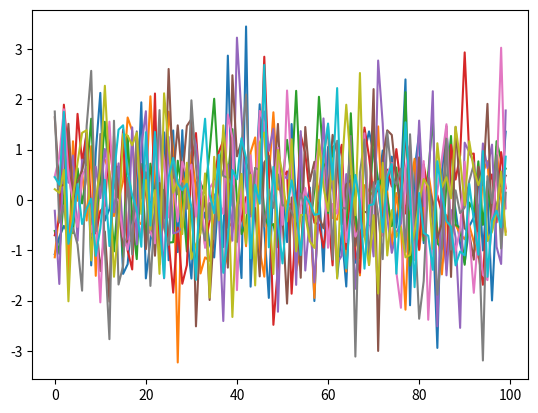

The script that saved this image:
import numpy as np
import matplotlib.pyplot as plt
import matplotlib.animation as animation

fig = plt.figure()

ims = []

for i in range(10):
        rand = np.random.randn(100)     # 100個の乱数を生成
        im = plt.plot(rand)             # 乱数をグラフにする
        ims.append(im)                  # グラフを配列 ims に追加

# 10枚のプロットを 100ms ごとに表示
ani = animation.ArtistAnimation(fig, ims, interval=100)
plt.show()